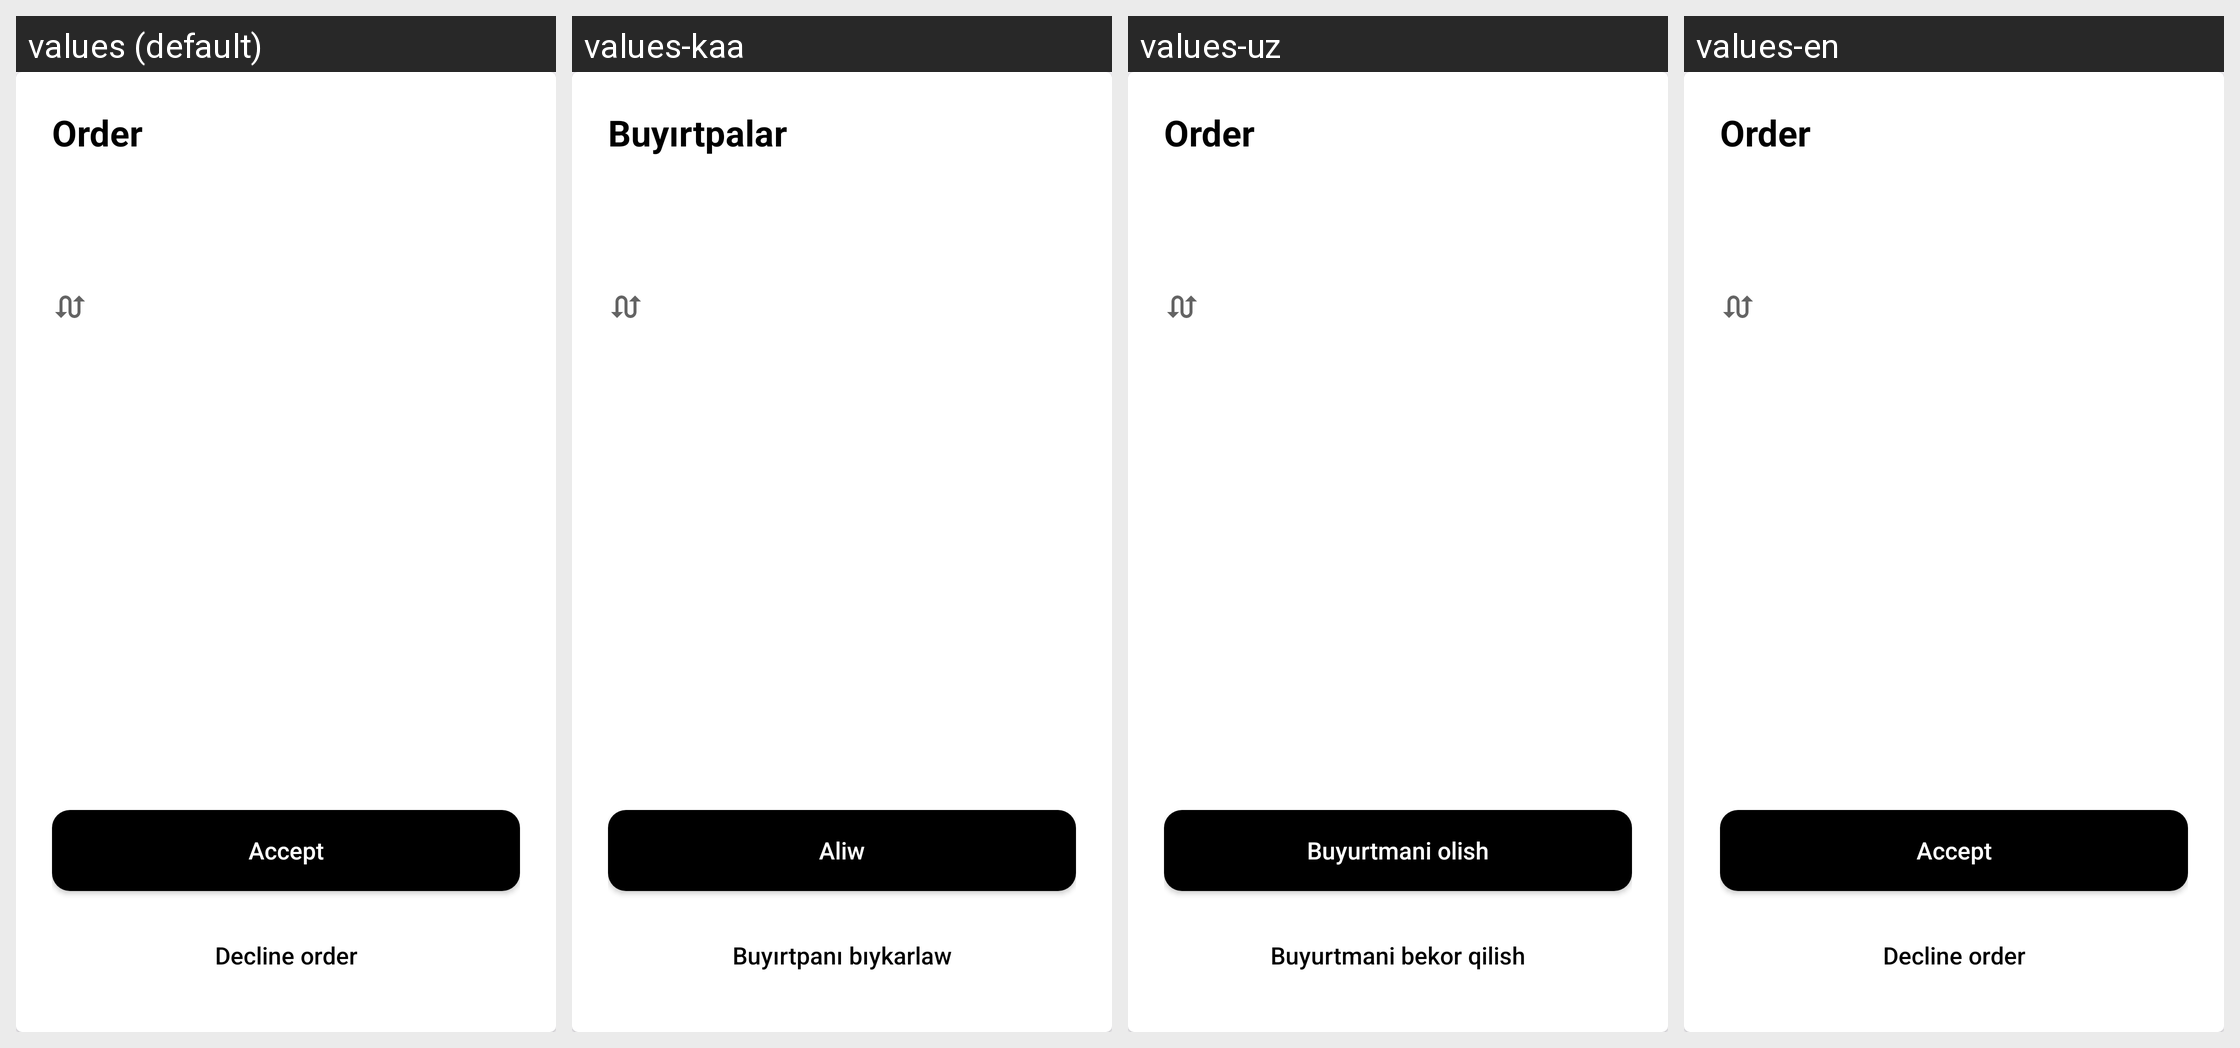

For this localized Android screen grid, give each drawn string resource with its value in every locale shown.
Android screen res/layout/layout_order_alert_view.xml rendered under 4 locales, left to right: values (default), values-kaa, values-uz, values-en. Device: Nexus 5 (rendered at 1080×1920; each locale shown at half size, 540×960, under a caption strip naming it); theme Theme.SaigaDriver.
Strings drawn on this screen, with the default value and each locale's value (text and hints the layout hard-codes, and strings that could not be matched under every locale, appear in the picture but are not listed):

order
  values: Order
  values-kaa: Buyırtpalar
  values-uz: Order
  values-en: Order

accept
  values: Accept
  values-kaa: Aliw
  values-uz: Buyurtmani olish
  values-en: Accept

decline
  values: Decline order
  values-kaa: Buyırtpanı bıykarlaw
  values-uz: Buyurtmani bekor qilish
  values-en: Decline order
